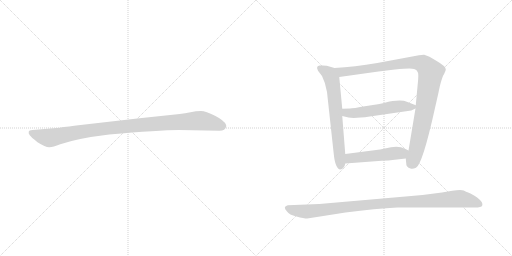
t = 0.00 s
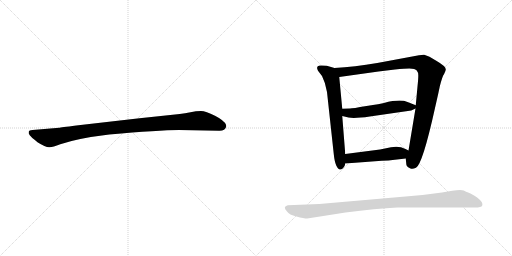
t = 4.32 s
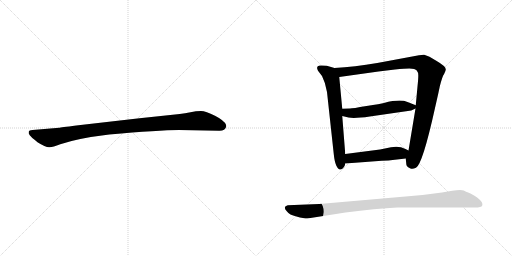
t = 4.49 s
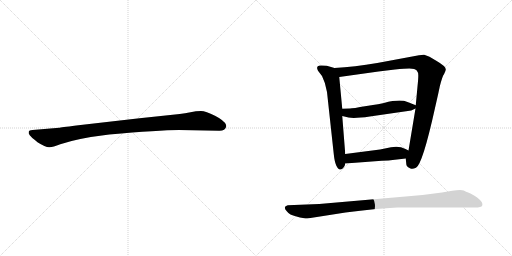
t = 4.66 s
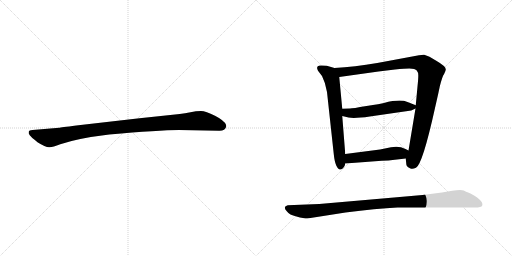
t = 4.83 s
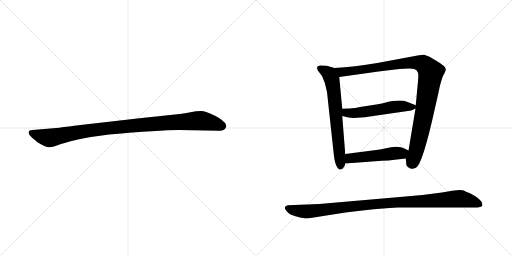
t = 5.41 s

The animated SVG that drew these frames (rendered in a browser with its animation timeline set to each time). Animation: 6 CSS @keyframes rules; one cycle of 5.41 s.

<svg version="1.1" viewBox="0 0 2048 1024" xmlns="http://www.w3.org/2000/svg">
  <g stroke="lightgray" stroke-dasharray="1,1" stroke-width="1" transform="scale(4, 4)">
    <line x1="0" y1="0" x2="256" y2="256"></line>
    <line x1="256" y1="0" x2="0" y2="256"></line>
    <line x1="128" y1="0" x2="128" y2="256"></line>
    <line x1="0" y1="128" x2="256" y2="128"></line>
    <line x1="256" y1="0" x2="512" y2="256"></line>
    <line x1="512" y1="0" x2="256" y2="256"></line>
    <line x1="384" y1="0" x2="384" y2="256"></line>
    <line x1="256" y1="128" x2="512" y2="128"></line>
  </g>
<g transform="scale(1, -1) translate(0, -850)">
   <style type="text/css">
    @keyframes keyframes0 {
      from {
       stroke: black;
       stroke-dashoffset: 1030;
       stroke-width: 128;
       }
       77% {
       animation-timing-function: step-end;
       stroke: black;
       stroke-dashoffset: 0;
       stroke-width: 128;
       }
       to {
       stroke: black;
       stroke-width: 1024;
       }
       }
       #make-me-a-hanzi-animation-0 {
         animation: keyframes0 1.088216s both;
         animation-delay: 0.000000s;
         animation-timing-function: linear;
       }
    @keyframes keyframes1 {
      from {
       stroke: black;
       stroke-dashoffset: 673;
       stroke-width: 128;
       }
       69% {
       animation-timing-function: step-end;
       stroke: black;
       stroke-dashoffset: 0;
       stroke-width: 128;
       }
       to {
       stroke: black;
       stroke-width: 1024;
       }
       }
       #make-me-a-hanzi-animation-1 {
         animation: keyframes1 0.797689s both;
         animation-delay: 1.088216s;
         animation-timing-function: linear;
       }
    @keyframes keyframes2 {
      from {
       stroke: black;
       stroke-dashoffset: 1028;
       stroke-width: 128;
       }
       77% {
       animation-timing-function: step-end;
       stroke: black;
       stroke-dashoffset: 0;
       stroke-width: 128;
       }
       to {
       stroke: black;
       stroke-width: 1024;
       }
       }
       #make-me-a-hanzi-animation-2 {
         animation: keyframes2 1.086589s both;
         animation-delay: 1.885905s;
         animation-timing-function: linear;
       }
    @keyframes keyframes3 {
      from {
       stroke: black;
       stroke-dashoffset: 539;
       stroke-width: 128;
       }
       64% {
       animation-timing-function: step-end;
       stroke: black;
       stroke-dashoffset: 0;
       stroke-width: 128;
       }
       to {
       stroke: black;
       stroke-width: 1024;
       }
       }
       #make-me-a-hanzi-animation-3 {
         animation: keyframes3 0.688639s both;
         animation-delay: 2.972493s;
         animation-timing-function: linear;
       }
    @keyframes keyframes4 {
      from {
       stroke: black;
       stroke-dashoffset: 501;
       stroke-width: 128;
       }
       62% {
       animation-timing-function: step-end;
       stroke: black;
       stroke-dashoffset: 0;
       stroke-width: 128;
       }
       to {
       stroke: black;
       stroke-width: 1024;
       }
       }
       #make-me-a-hanzi-animation-4 {
         animation: keyframes4 0.657715s both;
         animation-delay: 3.661133s;
         animation-timing-function: linear;
       }
    @keyframes keyframes5 {
      from {
       stroke: black;
       stroke-dashoffset: 1030;
       stroke-width: 128;
       }
       77% {
       animation-timing-function: step-end;
       stroke: black;
       stroke-dashoffset: 0;
       stroke-width: 128;
       }
       to {
       stroke: black;
       stroke-width: 1024;
       }
       }
       #make-me-a-hanzi-animation-5 {
         animation: keyframes5 1.088216s both;
         animation-delay: 4.318848s;
         animation-timing-function: linear;
       }
</style>
<path d="M 716 330 L 878 327 Q 901 327 905 344 Q 905 349 904 351 Q 897 368 860 387 Q 823 406 804 406 Q 784 406 762 401 Q 740 396 719 394 L 558 377 L 305 348 Q 241 340 237 339 L 130 330 Q 116 329 115 323 Q 113 316 119 309 Q 124 302 150 281 Q 183 260 198 261 Q 212 261 241 273 Q 311 297 437 312 Q 636 330 716 330 Z" fill="lightgray"></path> 
<path d="M 1338 578 L 1307 587 Q 1297 589 1279 588 Q 1262 587 1272 567 L 1288 546 Q 1302 519 1308 482 L 1335 234 Q 1338 204 1345 188 Q 1353 171 1361 172 Q 1369 173 1374 180 Q 1380 187 1381 196 L 1381 234 L 1369 386 L 1369 415 L 1357 542 C 1354 572 1354 573 1338 578 Z" fill="lightgray"></path> 
<path d="M 1623 216 L 1625 196 Q 1624 182 1642 176 Q 1650 172 1664 179 Q 1690 192 1740 418 Q 1758 497 1759 504 Q 1770 547 1776 553 Q 1784 570 1783 573 Q 1783 585 1745 607 L 1718 623 Q 1702 630 1697 631 Q 1692 632 1676 629 L 1509 598 Q 1418 583 1338 578 C 1308 576 1327 538 1357 542 L 1514 564 L 1580 572 Q 1599 575 1615 575 L 1637 576 Q 1661 576 1667 568 Q 1673 560 1673 551 Q 1674 542 1670 504 L 1663 429 L 1662 416 L 1634 248 L 1623 216 Z" fill="lightgray"></path> 
<path d="M 1663 429 L 1630 442 Q 1600 455 1536 438 Q 1523 435 1466 426 Q 1409 416 1400 416 L 1369 415 C 1339 414 1340 393 1369 386 L 1394 380 Q 1417 375 1479 384 L 1645 408 L 1662 416 C 1677 423 1677 423 1663 429 Z" fill="lightgray"></path> 
<path d="M 1579 211 L 1623 216 C 1653 219 1661 235 1634 248 L 1622 254 Q 1596 268 1564 261 L 1520 252 L 1381 234 C 1351 230 1351 194 1381 196 L 1527 207 Q 1555 207 1579 211 Z" fill="lightgray"></path> 
<path d="M 1229 -24 L 1382 0 Q 1504 16 1590 20 L 1899 20 Q 1926 20 1929 28 Q 1932 39 1920 50 Q 1908 61 1898 67 L 1882 76 L 1870 81 Q 1866 82 1855 88 Q 1844 93 1809 87 L 1768 80 Q 1689 68 1599 62 L 1277 34 L 1151 29 Q 1129 23 1148 4 Q 1157 -9 1186 -16 Q 1216 -24 1229 -24 Z" fill="lightgray"></path> 
      <clipPath id="make-me-a-hanzi-clip-0">
      <path d="M 716 330 L 878 327 Q 901 327 905 344 Q 905 349 904 351 Q 897 368 860 387 Q 823 406 804 406 Q 784 406 762 401 Q 740 396 719 394 L 558 377 L 305 348 Q 241 340 237 339 L 130 330 Q 116 329 115 323 Q 113 316 119 309 Q 124 302 150 281 Q 183 260 198 261 Q 212 261 241 273 Q 311 297 437 312 Q 636 330 716 330 Z" fill="lightgray"></path>
      </clipPath>
      <path clip-path="url(#make-me-a-hanzi-clip-0)" d="M 125 318 L 196 298 L 411 335 L 788 367 L 837 362 L 889 345 " fill="none" id="make-me-a-hanzi-animation-0" stroke-dasharray="902 1804" stroke-linecap="round"></path>

      <clipPath id="make-me-a-hanzi-clip-1">
      <path d="M 1338 578 L 1307 587 Q 1297 589 1279 588 Q 1262 587 1272 567 L 1288 546 Q 1302 519 1308 482 L 1335 234 Q 1338 204 1345 188 Q 1353 171 1361 172 Q 1369 173 1374 180 Q 1380 187 1381 196 L 1381 234 L 1369 386 L 1369 415 L 1357 542 C 1354 572 1354 573 1338 578 Z" fill="lightgray"></path>
      </clipPath>
      <path clip-path="url(#make-me-a-hanzi-clip-1)" d="M 1279 576 L 1317 553 L 1328 531 L 1362 185 " fill="none" id="make-me-a-hanzi-animation-1" stroke-dasharray="545 1090" stroke-linecap="round"></path>

      <clipPath id="make-me-a-hanzi-clip-2">
      <path d="M 1623 216 L 1625 196 Q 1624 182 1642 176 Q 1650 172 1664 179 Q 1690 192 1740 418 Q 1758 497 1759 504 Q 1770 547 1776 553 Q 1784 570 1783 573 Q 1783 585 1745 607 L 1718 623 Q 1702 630 1697 631 Q 1692 632 1676 629 L 1509 598 Q 1418 583 1338 578 C 1308 576 1327 538 1357 542 L 1514 564 L 1580 572 Q 1599 575 1615 575 L 1637 576 Q 1661 576 1667 568 Q 1673 560 1673 551 Q 1674 542 1670 504 L 1663 429 L 1662 416 L 1634 248 L 1623 216 Z" fill="lightgray"></path>
      </clipPath>
      <path clip-path="url(#make-me-a-hanzi-clip-2)" d="M 1346 574 L 1367 562 L 1394 564 L 1658 600 L 1691 595 L 1715 572 L 1723 561 L 1701 412 L 1669 262 L 1645 196 " fill="none" id="make-me-a-hanzi-animation-2" stroke-dasharray="900 1800" stroke-linecap="round"></path>

      <clipPath id="make-me-a-hanzi-clip-3">
      <path d="M 1663 429 L 1630 442 Q 1600 455 1536 438 Q 1523 435 1466 426 Q 1409 416 1400 416 L 1369 415 C 1339 414 1340 393 1369 386 L 1394 380 Q 1417 375 1479 384 L 1645 408 L 1662 416 C 1677 423 1677 423 1663 429 Z" fill="lightgray"></path>
      </clipPath>
      <path clip-path="url(#make-me-a-hanzi-clip-3)" d="M 1377 408 L 1385 399 L 1409 397 L 1585 424 L 1654 423 " fill="none" id="make-me-a-hanzi-animation-3" stroke-dasharray="411 822" stroke-linecap="round"></path>

      <clipPath id="make-me-a-hanzi-clip-4">
      <path d="M 1579 211 L 1623 216 C 1653 219 1661 235 1634 248 L 1622 254 Q 1596 268 1564 261 L 1520 252 L 1381 234 C 1351 230 1351 194 1381 196 L 1527 207 Q 1555 207 1579 211 Z" fill="lightgray"></path>
      </clipPath>
      <path clip-path="url(#make-me-a-hanzi-clip-4)" d="M 1388 202 L 1407 218 L 1606 237 L 1625 245 " fill="none" id="make-me-a-hanzi-animation-4" stroke-dasharray="373 746" stroke-linecap="round"></path>

      <clipPath id="make-me-a-hanzi-clip-5">
      <path d="M 1229 -24 L 1382 0 Q 1504 16 1590 20 L 1899 20 Q 1926 20 1929 28 Q 1932 39 1920 50 Q 1908 61 1898 67 L 1882 76 L 1870 81 Q 1866 82 1855 88 Q 1844 93 1809 87 L 1768 80 Q 1689 68 1599 62 L 1277 34 L 1151 29 Q 1129 23 1148 4 Q 1157 -9 1186 -16 Q 1216 -24 1229 -24 Z" fill="lightgray"></path>
      </clipPath>
      <path clip-path="url(#make-me-a-hanzi-clip-5)" d="M 1152 16 L 1184 7 L 1232 4 L 1547 38 L 1824 55 L 1872 49 L 1919 33 " fill="none" id="make-me-a-hanzi-animation-5" stroke-dasharray="902 1804" stroke-linecap="round"></path>

</g>
</svg>
